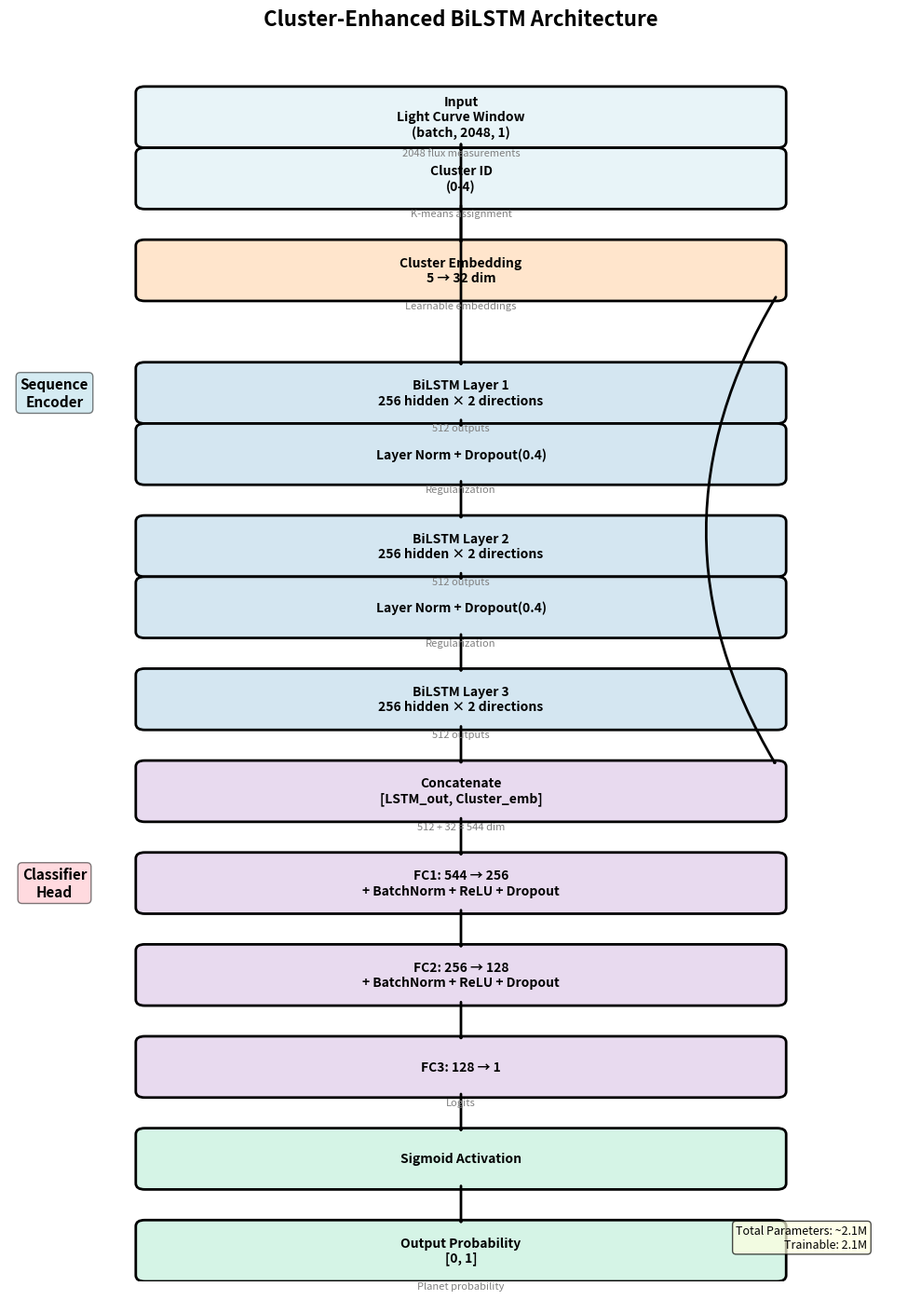
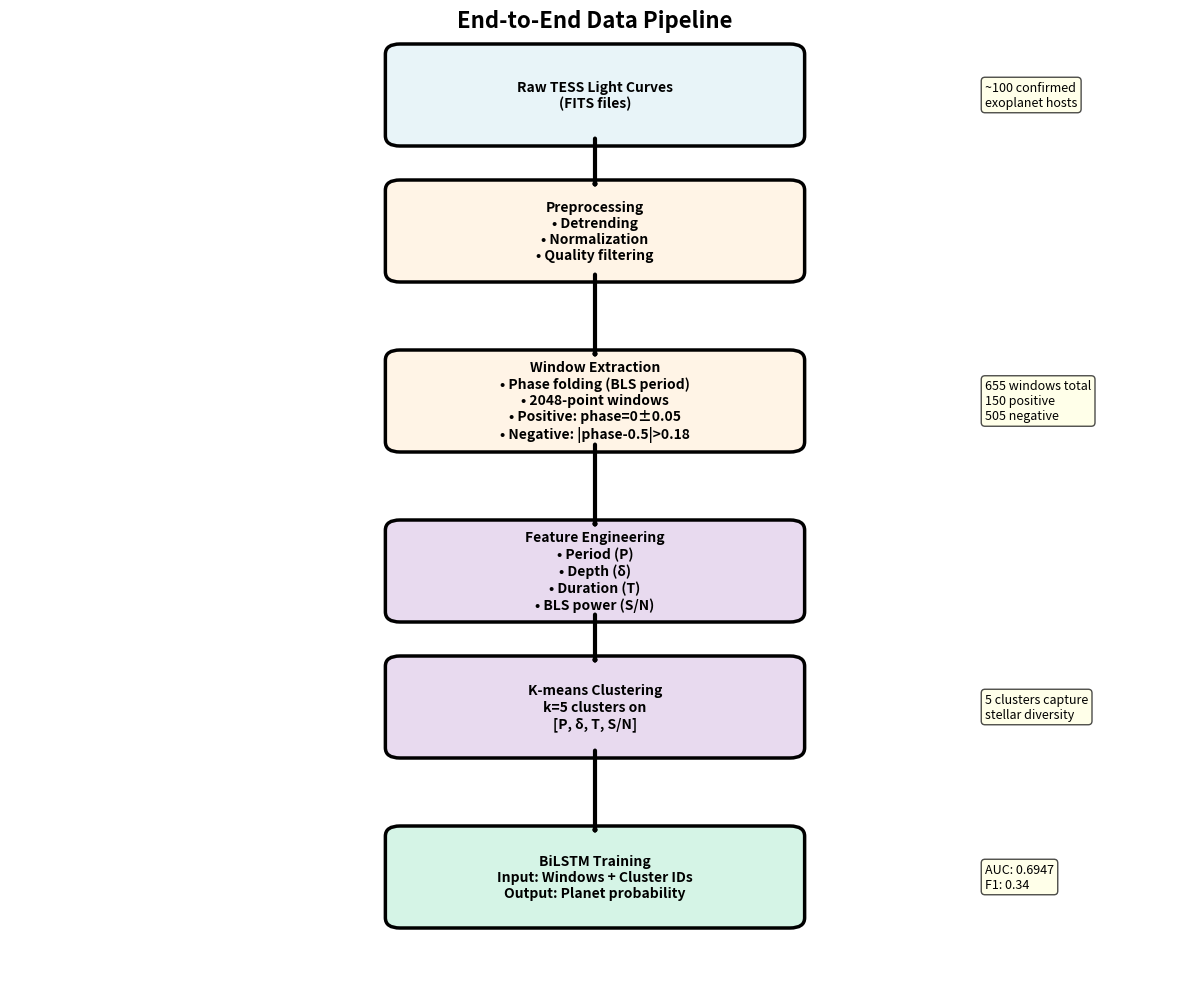

Reproduce these figures in Python, in order.
"""
Generate Architecture Diagram for BiLSTM Cluster Model
Creates a visual representation of the model architecture for research paper

Requirements: matplotlib, graphviz (optional)
"""

import matplotlib.pyplot as plt
import matplotlib.patches as mpatches
from matplotlib.patches import FancyBboxPatch, FancyArrowPatch
import numpy as np

def create_architecture_diagram():
    """Create detailed architecture diagram using matplotlib"""

    fig, ax = plt.subplots(1, 1, figsize=(10, 14))
    ax.set_xlim(0, 10)
    ax.set_ylim(0, 20)
    ax.axis('off')

    # Define colors
    color_input = '#E8F4F8'
    color_embed = '#FFE5CC'
    color_lstm = '#D4E6F1'
    color_fc = '#E8DAEF'
    color_output = '#D5F4E6'

    # Layer positions (x_center, y_center, width, height)
    layers = [
        # (name, y_pos, color, text)
        ("Input\nLight Curve Window\n(batch, 2048, 1)", 19, color_input, "2048 flux measurements"),
        ("Cluster ID\n(0-4)", 18, color_input, "K-means assignment"),
        ("Cluster Embedding\n5 → 32 dim", 16.5, color_embed, "Learnable embeddings"),
        ("BiLSTM Layer 1\n256 hidden × 2 directions", 14.5, color_lstm, "512 outputs"),
        ("Layer Norm + Dropout(0.4)", 13.5, color_lstm, "Regularization"),
        ("BiLSTM Layer 2\n256 hidden × 2 directions", 12, color_lstm, "512 outputs"),
        ("Layer Norm + Dropout(0.4)", 11, color_lstm, "Regularization"),
        ("BiLSTM Layer 3\n256 hidden × 2 directions", 9.5, color_lstm, "512 outputs"),
        ("Concatenate\n[LSTM_out, Cluster_emb]", 8, color_fc, "512 + 32 = 544 dim"),
        ("FC1: 544 → 256\n+ BatchNorm + ReLU + Dropout", 6.5, color_fc, ""),
        ("FC2: 256 → 128\n+ BatchNorm + ReLU + Dropout", 5, color_fc, ""),
        ("FC3: 128 → 1", 3.5, color_fc, "Logits"),
        ("Sigmoid Activation", 2, color_output, ""),
        ("Output Probability\n[0, 1]", 0.5, color_output, "Planet probability"),
    ]

    # Draw boxes
    box_width = 7
    box_height = 0.8

    for i, (name, y_pos, color, subtitle) in enumerate(layers):
        # Main box
        box = FancyBboxPatch(
            (5 - box_width/2, y_pos - box_height/2),
            box_width, box_height,
            boxstyle="round,pad=0.1",
            edgecolor='black',
            facecolor=color,
            linewidth=2
        )
        ax.add_patch(box)

        # Main text
        ax.text(5, y_pos, name,
                ha='center', va='center',
                fontsize=10, fontweight='bold',
                multialignment='center')

        # Subtitle
        if subtitle:
            ax.text(5, y_pos - 0.5, subtitle,
                    ha='center', va='top',
                    fontsize=8, style='italic',
                    color='gray')

    # Draw arrows between layers
    arrow_props = dict(
        arrowstyle='->,head_width=0.4,head_length=0.4',
        lw=2,
        color='black'
    )

    # Connect layers
    connections = [
        (19, 18), (18, 16.5),  # Input to cluster embedding
        (19, 14.5), (16.5, 8),  # Light curve to LSTM, embedding to concat
        (14.5, 13.5), (13.5, 12),  # LSTM chain
        (12, 11), (11, 9.5),
        (9.5, 8), (8, 6.5),  # Concat to FC
        (6.5, 5), (5, 3.5), (3.5, 2), (2, 0.5)  # FC chain
    ]

    for start_y, end_y in connections:
        if (start_y == 19 and end_y == 14.5):
            # Curve for main input
            arrow = FancyArrowPatch(
                (5, start_y - 0.4), (5, end_y + 0.4),
                **arrow_props
            )
        elif (start_y == 16.5 and end_y == 8):
            # Curve for embedding to concat
            arrow = FancyArrowPatch(
                (8.5, start_y - 0.4), (8.5, end_y + 0.4),
                connectionstyle="arc3,rad=.3",
                **arrow_props
            )
        else:
            arrow = FancyArrowPatch(
                (5, start_y - 0.4), (5, end_y + 0.4),
                **arrow_props
            )
        ax.add_patch(arrow)

    # Add side annotations
    ax.text(0.5, 14.5, "Sequence\nEncoder",
            fontsize=11, fontweight='bold',
            bbox=dict(boxstyle='round', facecolor='lightblue', alpha=0.5),
            ha='center', va='center')

    ax.text(0.5, 6.5, "Classifier\nHead",
            fontsize=11, fontweight='bold',
            bbox=dict(boxstyle='round', facecolor='lightpink', alpha=0.5),
            ha='center', va='center')

    # Title
    ax.text(5, 20.5, 'Cluster-Enhanced BiLSTM Architecture',
            fontsize=16, fontweight='bold', ha='center')

    # Add parameter count
    param_text = "Total Parameters: ~2.1M\nTrainable: 2.1M"
    ax.text(9.5, 0.5, param_text,
            fontsize=9,
            bbox=dict(boxstyle='round', facecolor='lightyellow', alpha=0.7),
            ha='right', va='bottom')

    plt.tight_layout()
    return fig

def create_data_pipeline_flowchart():
    """Create data processing pipeline flowchart"""

    fig, ax = plt.subplots(1, 1, figsize=(12, 10))
    ax.set_xlim(0, 12)
    ax.set_ylim(0, 14)
    ax.axis('off')

    # Define colors for different stages
    color_data = '#E8F4F8'
    color_process = '#FFF4E6'
    color_feature = '#E8DAEF'
    color_model = '#D5F4E6'

    # Pipeline stages
    stages = [
        ("Raw TESS Light Curves\n(FITS files)", 13, color_data, 4),
        ("Preprocessing\n• Detrending\n• Normalization\n• Quality filtering", 11, color_process, 4),
        ("Window Extraction\n• Phase folding (BLS period)\n• 2048-point windows\n• Positive: phase=0±0.05\n• Negative: |phase-0.5|>0.18", 8.5, color_process, 4),
        ("Feature Engineering\n• Period (P)\n• Depth (δ)\n• Duration (T)\n• BLS power (S/N)", 6, color_feature, 4),
        ("K-means Clustering\nk=5 clusters on\n[P, δ, T, S/N]", 4, color_feature, 4),
        ("BiLSTM Training\nInput: Windows + Cluster IDs\nOutput: Planet probability", 1.5, color_model, 4),
    ]

    # Draw stages
    for name, y_pos, color, width in stages:
        box = FancyBboxPatch(
            (6 - width/2, y_pos - 0.6),
            width, 1.2,
            boxstyle="round,pad=0.15",
            edgecolor='black',
            facecolor=color,
            linewidth=2.5
        )
        ax.add_patch(box)

        ax.text(6, y_pos, name,
                ha='center', va='center',
                fontsize=10, fontweight='bold',
                multialignment='center')

    # Draw arrows
    arrow_props = dict(
        arrowstyle='->,head_width=0.5,head_length=0.5',
        lw=3,
        color='black'
    )

    arrow_positions = [
        (13 - 0.6, 11 + 0.6),
        (11 - 0.6, 8.5 + 0.6),
        (8.5 - 0.6, 6 + 0.6),
        (6 - 0.6, 4 + 0.6),
        (4 - 0.6, 1.5 + 0.6),
    ]

    for start_y, end_y in arrow_positions:
        arrow = FancyArrowPatch(
            (6, start_y), (6, end_y),
            **arrow_props
        )
        ax.add_patch(arrow)

    # Add side annotations for data statistics
    annotations = [
        (10, 13, "~100 confirmed\nexoplanet hosts", "left"),
        (10, 8.5, "655 windows total\n150 positive\n505 negative", "left"),
        (10, 4, "5 clusters capture\nstellar diversity", "left"),
        (10, 1.5, "AUC: 0.6947\nF1: 0.34", "left"),
    ]

    for x, y, text, align in annotations:
        ax.text(x, y, text,
                fontsize=9,
                bbox=dict(boxstyle='round', facecolor='lightyellow', alpha=0.7),
                ha=align, va='center',
                multialignment='left')

    # Title
    ax.text(6, 14, 'End-to-End Data Pipeline',
            fontsize=16, fontweight='bold', ha='center')

    plt.tight_layout()
    return fig

if __name__ == "__main__":
    # Generate architecture diagram
    print("Generating architecture diagram...")
    fig1 = create_architecture_diagram()
    fig1.savefig('C:\\CS_4280_Project\\research_paper\\architecture_diagram.png',
                 dpi=300, bbox_inches='tight')
    print("Saved: architecture_diagram.png")

    # Generate data pipeline flowchart
    print("Generating data pipeline flowchart...")
    fig2 = create_data_pipeline_flowchart()
    fig2.savefig('C:\\CS_4280_Project\\research_paper\\data_pipeline.png',
                 dpi=300, bbox_inches='tight')
    print("Saved: data_pipeline.png")

    print("\nDiagrams generated successfully!")
    plt.show()
